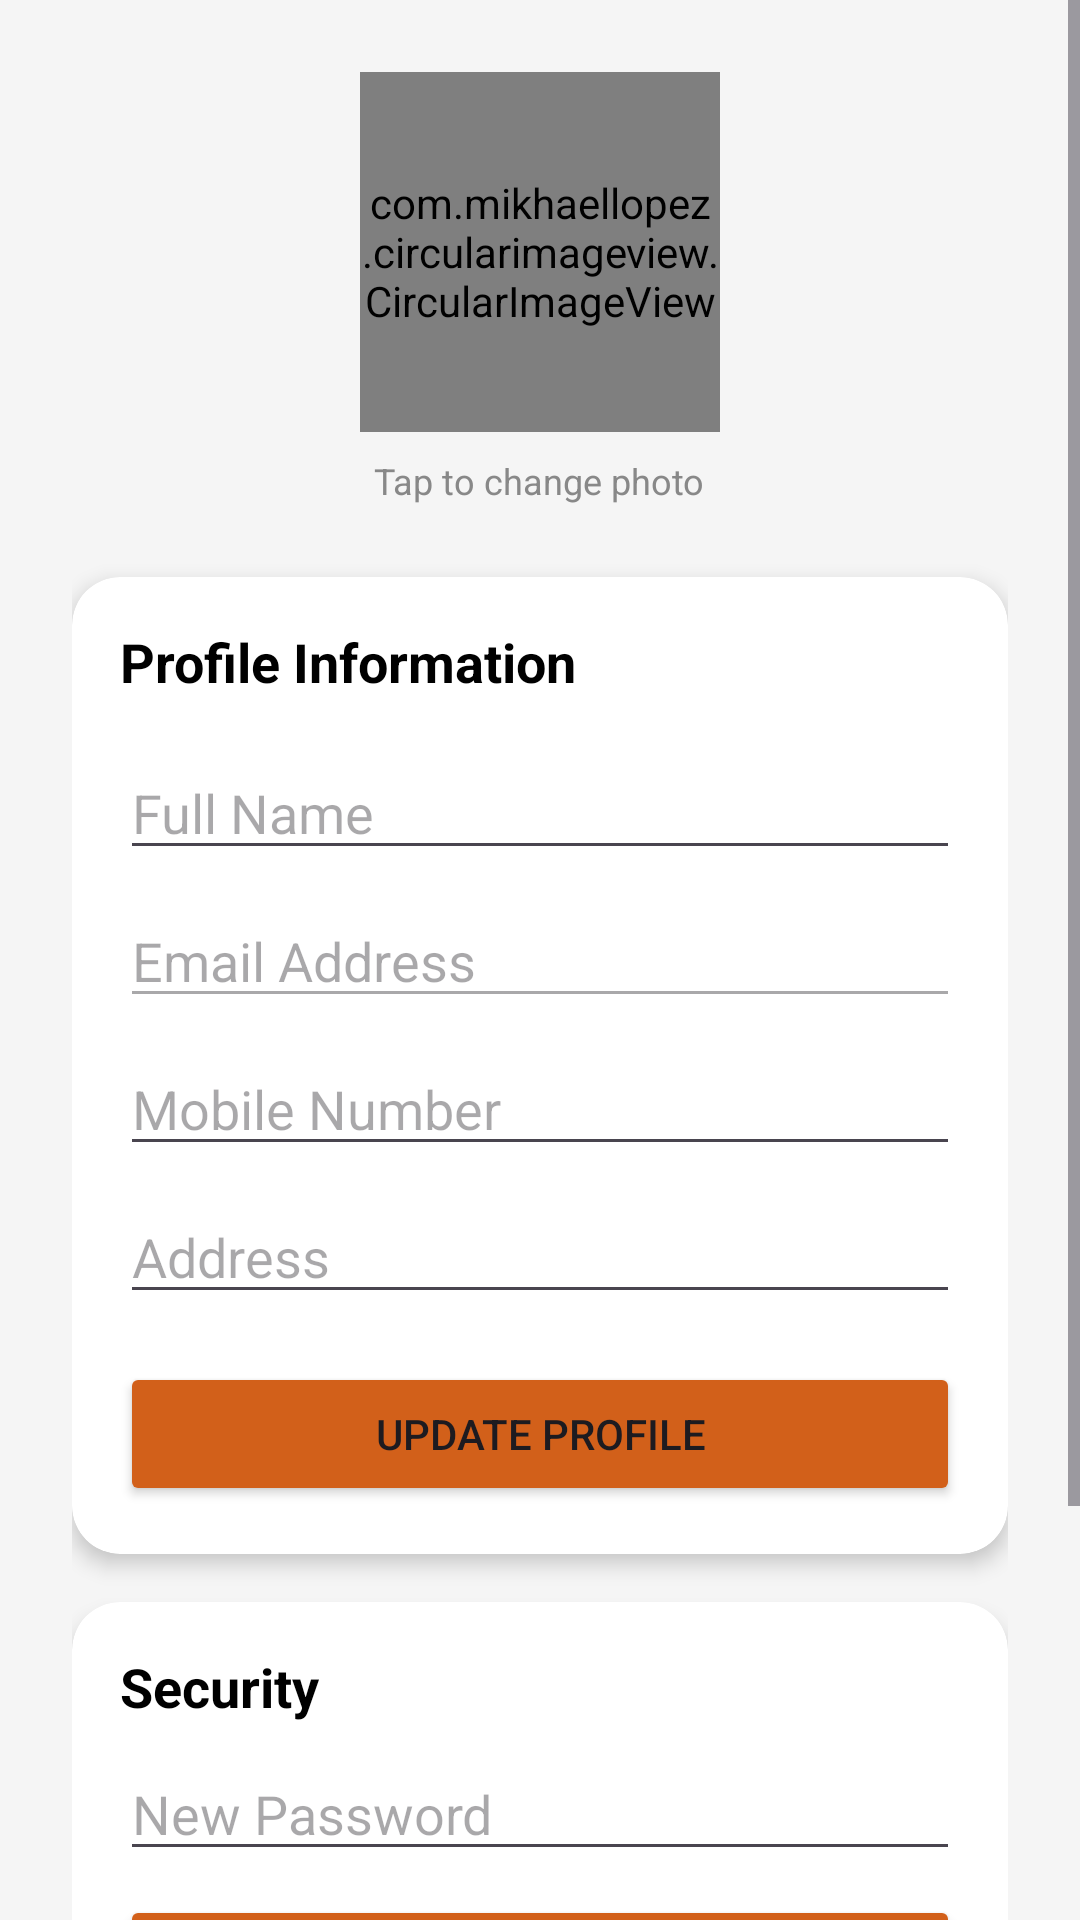

Write the Android layout XML for this screen, with the resource values it uses.
<!-- AndroidManifest.xml: application theme Theme.FoodApp -->
<!-- res/layout/activity_profile.xml -->
<?xml version="1.0" encoding="utf-8"?>
<ScrollView xmlns:android="http://schemas.android.com/apk/res/android"
    xmlns:app="http://schemas.android.com/apk/res-auto"
    android:layout_width="match_parent"
    android:layout_height="match_parent"
    android:background="#F5F5F5">

    <LinearLayout
        android:layout_width="match_parent"
        android:layout_height="wrap_content"
        android:gravity="center_horizontal"
        android:orientation="vertical"
        android:padding="24dp">

        <com.mikhaellopez.circularimageview.CircularImageView
            android:id="@+id/ivProfileImage"
            android:layout_width="120dp"
            android:layout_height="120dp"
            android:src="@drawable/imgf"
            app:civ_border_color="@color/accent1"
            app:civ_border_width="3dp" />

        <TextView
            android:layout_width="wrap_content"
            android:layout_height="wrap_content"
            android:layout_marginTop="8dp"
            android:text="@string/tap_to_change_photo"
            android:textColor="#888"
            android:textSize="12sp" />

        <androidx.cardview.widget.CardView
            android:layout_width="match_parent"
            android:layout_height="wrap_content"
            android:layout_marginTop="24dp"
            app:cardCornerRadius="16dp"
            app:cardElevation="4dp">

            <LinearLayout
                android:layout_width="match_parent"
                android:layout_height="wrap_content"
                android:orientation="vertical"
                android:padding="16dp">

                <TextView
                    android:layout_width="wrap_content"
                    android:layout_height="wrap_content"
                    android:text="@string/profile_information"
                    android:textColor="@color/black"
                    android:textSize="18sp"
                    android:textStyle="bold" />

                <EditText
                    android:id="@+id/etProfileName"
                    android:layout_width="match_parent"
                    android:layout_height="wrap_content"
                    android:layout_marginTop="16dp"
                    android:autofillHints="name"
                    android:hint="@string/full_name"
                    android:inputType="textPersonName" />

                <EditText
                    android:id="@+id/etProfileEmail"
                    android:layout_width="match_parent"
                    android:layout_height="wrap_content"
                    android:layout_marginTop="8dp"
                    android:autofillHints="emailAddress"
                    android:enabled="false"
                    android:hint="@string/email_address"
                    android:inputType="textEmailAddress" />

                <EditText
                    android:id="@+id/etProfileMobile"
                    android:layout_width="match_parent"
                    android:layout_height="wrap_content"
                    android:layout_marginTop="8dp"
                    android:autofillHints="phone"
                    android:hint="@string/mobile_number"
                    android:inputType="phone" />

                <EditText
                    android:id="@+id/etProfileAddress"
                    android:layout_width="match_parent"
                    android:layout_height="wrap_content"
                    android:layout_marginTop="8dp"
                    android:autofillHints="postalAddress"
                    android:hint="@string/address"
                    android:inputType="textPostalAddress" />

                <Button
                    android:id="@+id/btnUpdateProfile"
                    android:layout_width="match_parent"
                    android:layout_height="wrap_content"
                    android:layout_marginTop="16dp"
                    android:backgroundTint="@color/accent1"
                    android:text="@string/update_profile" />

            </LinearLayout>
        </androidx.cardview.widget.CardView>

        <androidx.cardview.widget.CardView
            android:layout_width="match_parent"
            android:layout_height="wrap_content"
            android:layout_marginTop="16dp"
            app:cardCornerRadius="16dp"
            app:cardElevation="4dp">

            <LinearLayout
                android:layout_width="match_parent"
                android:layout_height="wrap_content"
                android:orientation="vertical"
                android:padding="16dp">

                <TextView
                    android:layout_width="wrap_content"
                    android:layout_height="wrap_content"
                    android:text="@string/security"
                    android:textColor="@color/black"
                    android:textSize="18sp"
                    android:textStyle="bold" />

                <EditText
                    android:id="@+id/etNewPassword"
                    android:layout_width="match_parent"
                    android:layout_height="wrap_content"
                    android:layout_marginTop="8dp"
                    android:autofillHints="password"
                    android:hint="@string/new_password"
                    android:inputType="textPassword" />

                <Button
                    android:id="@+id/btnChangePassword"
                    android:layout_width="match_parent"
                    android:layout_height="wrap_content"
                    android:layout_marginTop="8dp"
                    android:backgroundTint="#D2601A"
                    android:text="@string/change_password" />

            </LinearLayout>
        </androidx.cardview.widget.CardView>

        <Button
            android:id="@+id/btnLogout"
            android:layout_width="match_parent"
            android:layout_height="wrap_content"
            android:layout_marginTop="24dp"
            android:layout_marginBottom="24dp"
            android:backgroundTint="#D2601A"
            android:text="@string/logout" />

    </LinearLayout>
</ScrollView>
<!-- resources referenced by this layout -->
<resources>
  <color name="accent1">#D2601A</color>
  <color name="black">#FF000000</color>
  <!-- drawable imgf: jpeg bitmap (drawable, 222184 bytes) -->
  <string name="address">Address</string>
  <string name="change_password">Change Password</string>
  <string name="email_address">Email Address</string>
  <string name="full_name">Full Name</string>
  <string name="logout">Logout</string>
  <string name="mobile_number">Mobile Number</string>
  <string name="new_password">New Password</string>
  <string name="profile_information">Profile Information</string>
  <string name="security">Security</string>
  <string name="tap_to_change_photo">Tap to change photo</string>
  <string name="update_profile">Update Profile</string>
  <style name="Theme.FoodApp" parent="Base.Theme.FoodApp" />
  <style name="Base.Theme.FoodApp" parent="Theme.Material3.DayNight.NoActionBar">
          
          <item name="colorPrimary">@color/purple_500</item>
          <item name="colorPrimaryVariant">@color/purple_700</item>
          <item name="colorOnPrimary">@color/black</item>
          
          <item name="colorSecondary">@color/teal_200</item>
          <item name="colorSecondaryVariant">@color/teal_700</item>
          <item name="colorOnSecondary">@color/black</item>
          
          <item name="android:statusBarColor">?attr/colorPrimaryVariant</item>
          
  
      </style>
  <color name="purple_500">#D2601A</color>
  <color name="purple_700">#FF3700B3</color>
  <color name="teal_200">#FF03DAC5</color>
  <color name="teal_700">#FF018786</color>
</resources>
